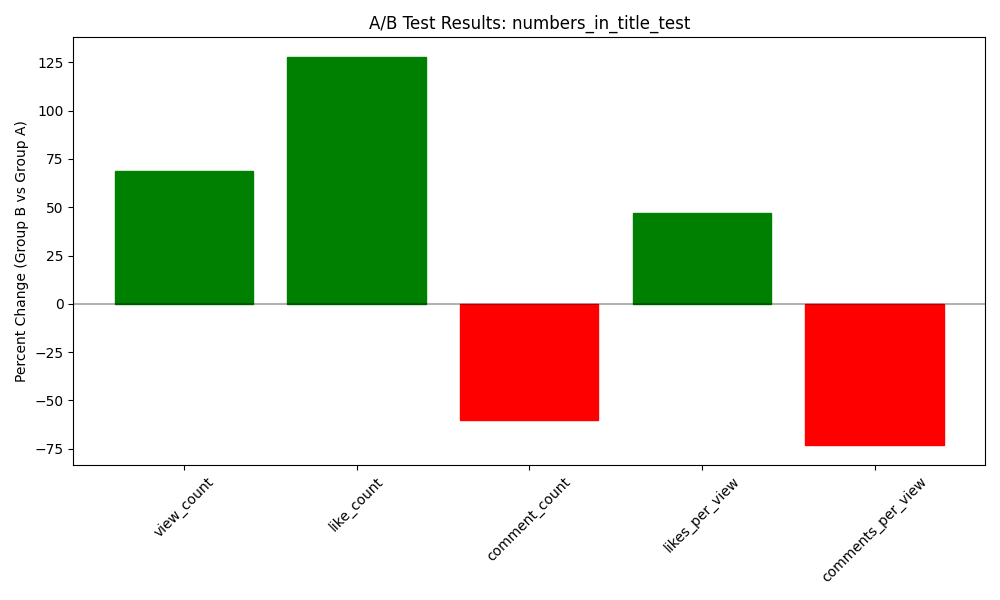

The table this chart was drawn from, first rows:
metric, group_a_mean, group_b_mean, difference, percent_change
view_count, 19701031, 33208790, 13507759, 68.56
like_count, 577788, 1316949, 739161, 127.9
comment_count, 3516, 1398, -2118, -60.24
likes_per_view, 0.02693, 0.03966, 0.01272, 47.24
comments_per_view, 0.0001576, 4.209728809751876e-05, -0.0001155, -73.28
